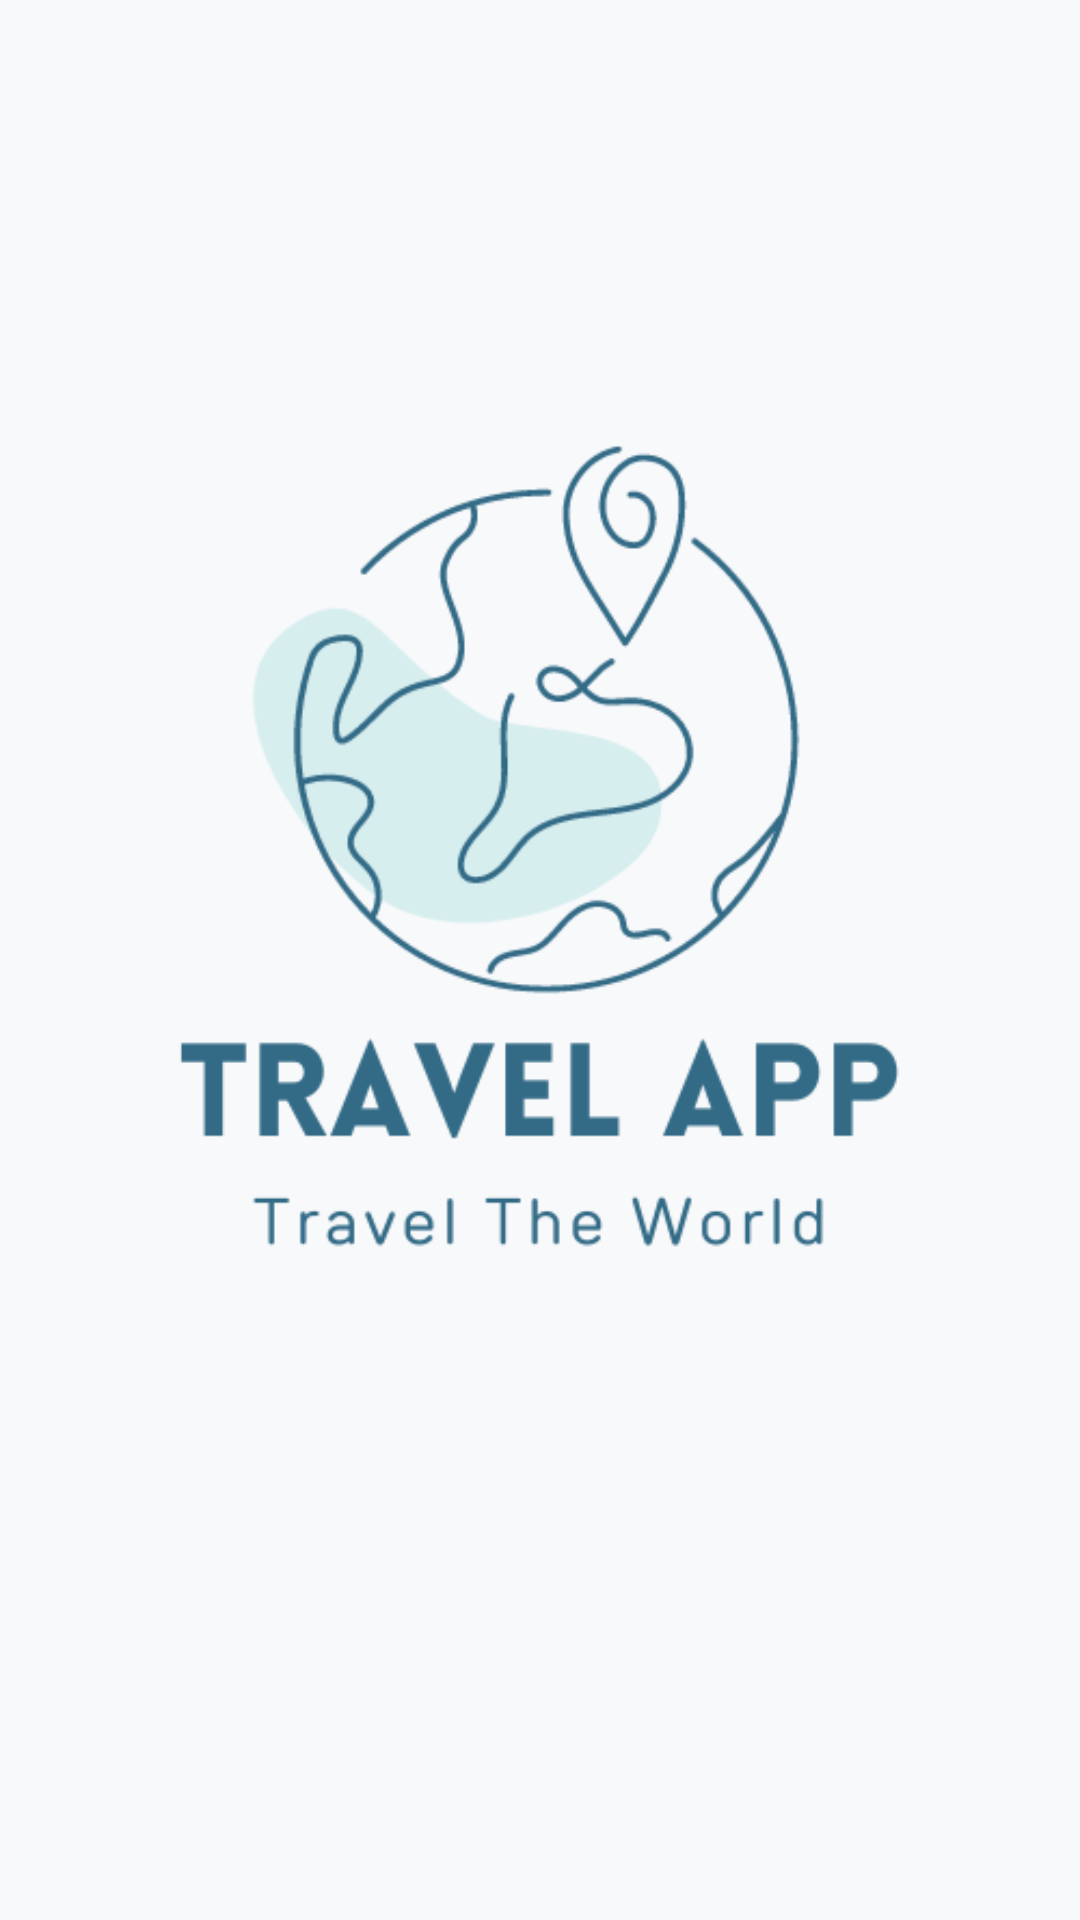

Android layout source for this screen:
<!-- AndroidManifest.xml: application theme Theme.TravelApp -->
<!-- res/layout/activity_splash.xml -->
<?xml version="1.0" encoding="utf-8"?>
<RelativeLayout xmlns:android="http://schemas.android.com/apk/res/android"
    xmlns:app="http://schemas.android.com/apk/res-auto"
    xmlns:tools="http://schemas.android.com/tools"
    android:layout_width="match_parent"
    android:layout_height="match_parent"
    android:background="#f8f9fa"
    tools:context=".ui.SplashActivity">

    <ImageView
        android:layout_width="wrap_content"
        android:layout_height="wrap_content"
        android:layout_centerInParent="true"
        android:paddingBottom="70dp"
        android:src="@drawable/travel_app"/>


</RelativeLayout>
<!-- resources referenced by this layout -->
<resources>
  <!-- drawable travel_app: png bitmap (drawable, 30152 bytes) -->
  <style name="Theme.TravelApp" parent="Base.Theme.TravelApp">
          <item name="android:statusBarColor">@color/white</item>
          <item name="android:windowLightStatusBar">true</item>
          <item name="android:windowBackground">@color/white</item>
          <item name="colorPrimary">@color/blue</item>
          <item name="colorControlNormal">@color/blue</item>
      </style>
  <style name="Base.Theme.TravelApp" parent="Theme.Material3.Light.NoActionBar">
          
          
      </style>
  <color name="white">#FFFFFFFF</color>
  <color name="blue">#0373F3</color>
</resources>
